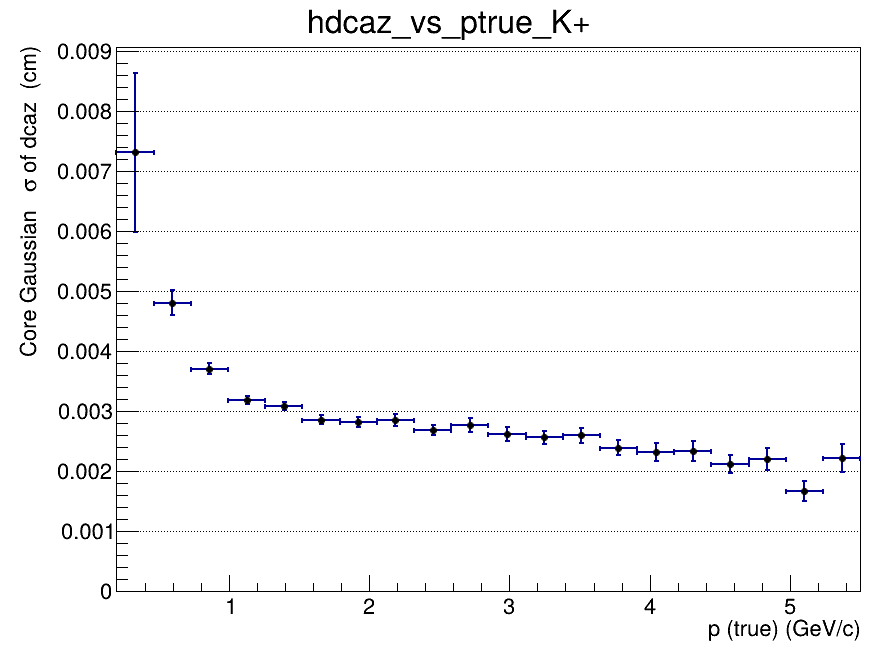

Values plotted in this chart, from the file beside it:
x_low, x_high, x_center, entries, mean, mean_error, sigma, sigma_error, chi2_ndf, iterations, fit_status
0.2, 0.465, 0.3325, 1637, 0.0003348, 0.0004899, 0.007307, 0.00132, 0.609, 2, 0
0.465, 0.73, 0.5975, 6103, -5.55517725532e-05, 0.0001104, 0.004803, 0.0002036, 0.9141, 2, 0
0.73, 0.995, 0.8625, 6877, 3.8857106516e-05, 6.52198309722e-05, 0.003709, 9.33893028015e-05, 0.983, 2, 0
0.995, 1.26, 1.128, 5608, 7.15929549489e-05, 5.57893193463e-05, 0.003184, 6.85114079013e-05, 1.115, 2, 0
1.26, 1.525, 1.393, 4356, -4.07583936619e-05, 6.01310175616e-05, 0.003087, 7.12429096261e-05, 0.985, 2, 0
1.525, 1.79, 1.658, 3273, -4.78022483995e-05, 6.12371640058e-05, 0.002859, 6.86378766888e-05, 0.7138, 2, 0
1.79, 2.055, 1.923, 2398, -2.65840702222e-05, 7.04519478522e-05, 0.002822, 8.04074905518e-05, 1.154, 2, 0
2.055, 2.32, 2.188, 1826, 4.9078037581e-05, 8.26138192102e-05, 0.002857, 9.92993014664e-05, 1.163, 2, 0
2.32, 2.585, 2.453, 1483, -7.52038488064e-05, 8.34710208583e-05, 0.002682, 8.45419759662e-05, 0.9491, 2, 0
2.585, 2.85, 2.718, 1021, -0.0001258, 0.0001057, 0.00277, 0.0001177, 0.8227, 2, 0
2.85, 3.115, 2.983, 899, 4.72865446836e-05, 0.0001037, 0.002618, 0.0001137, 0.9523, 2, 0
3.115, 3.38, 3.248, 750, 8.53483507075e-05, 0.0001103, 0.002566, 0.0001056, 0.7857, 2, 0
3.38, 3.645, 3.513, 578, -0.0001541, 0.0001281, 0.002594, 0.0001242, 0.684, 2, 0
3.645, 3.91, 3.778, 498, 1.97120064761e-05, 0.0001301, 0.002394, 0.0001193, 1.017, 2, 0
3.91, 4.175, 4.043, 426, -0.0002179, 0.0001354, 0.002319, 0.0001457, 1.175, 3, 0
4.175, 4.44, 4.308, 307, 9.89160328632e-05, 0.0001619, 0.002335, 0.00016, 0.8456, 3, 0
4.44, 4.705, 4.573, 311, 3.83626737389e-06, 0.0001479, 0.002117, 0.0001453, 1.034, 5, 0
4.705, 4.97, 4.838, 233, -2.79676234926e-07, 0.0001859, 0.002204, 0.000189, 1.355, 3, 0
4.97, 5.235, 5.103, 224, 0.0002953, 0.0001531, 0.001671, 0.0001658, 1.452, 7, 0
5.235, 5.5, 5.368, 179, -4.29163914438e-05, 0.0002128, 0.00222, 0.0002363, 0.9672, 3, 0
